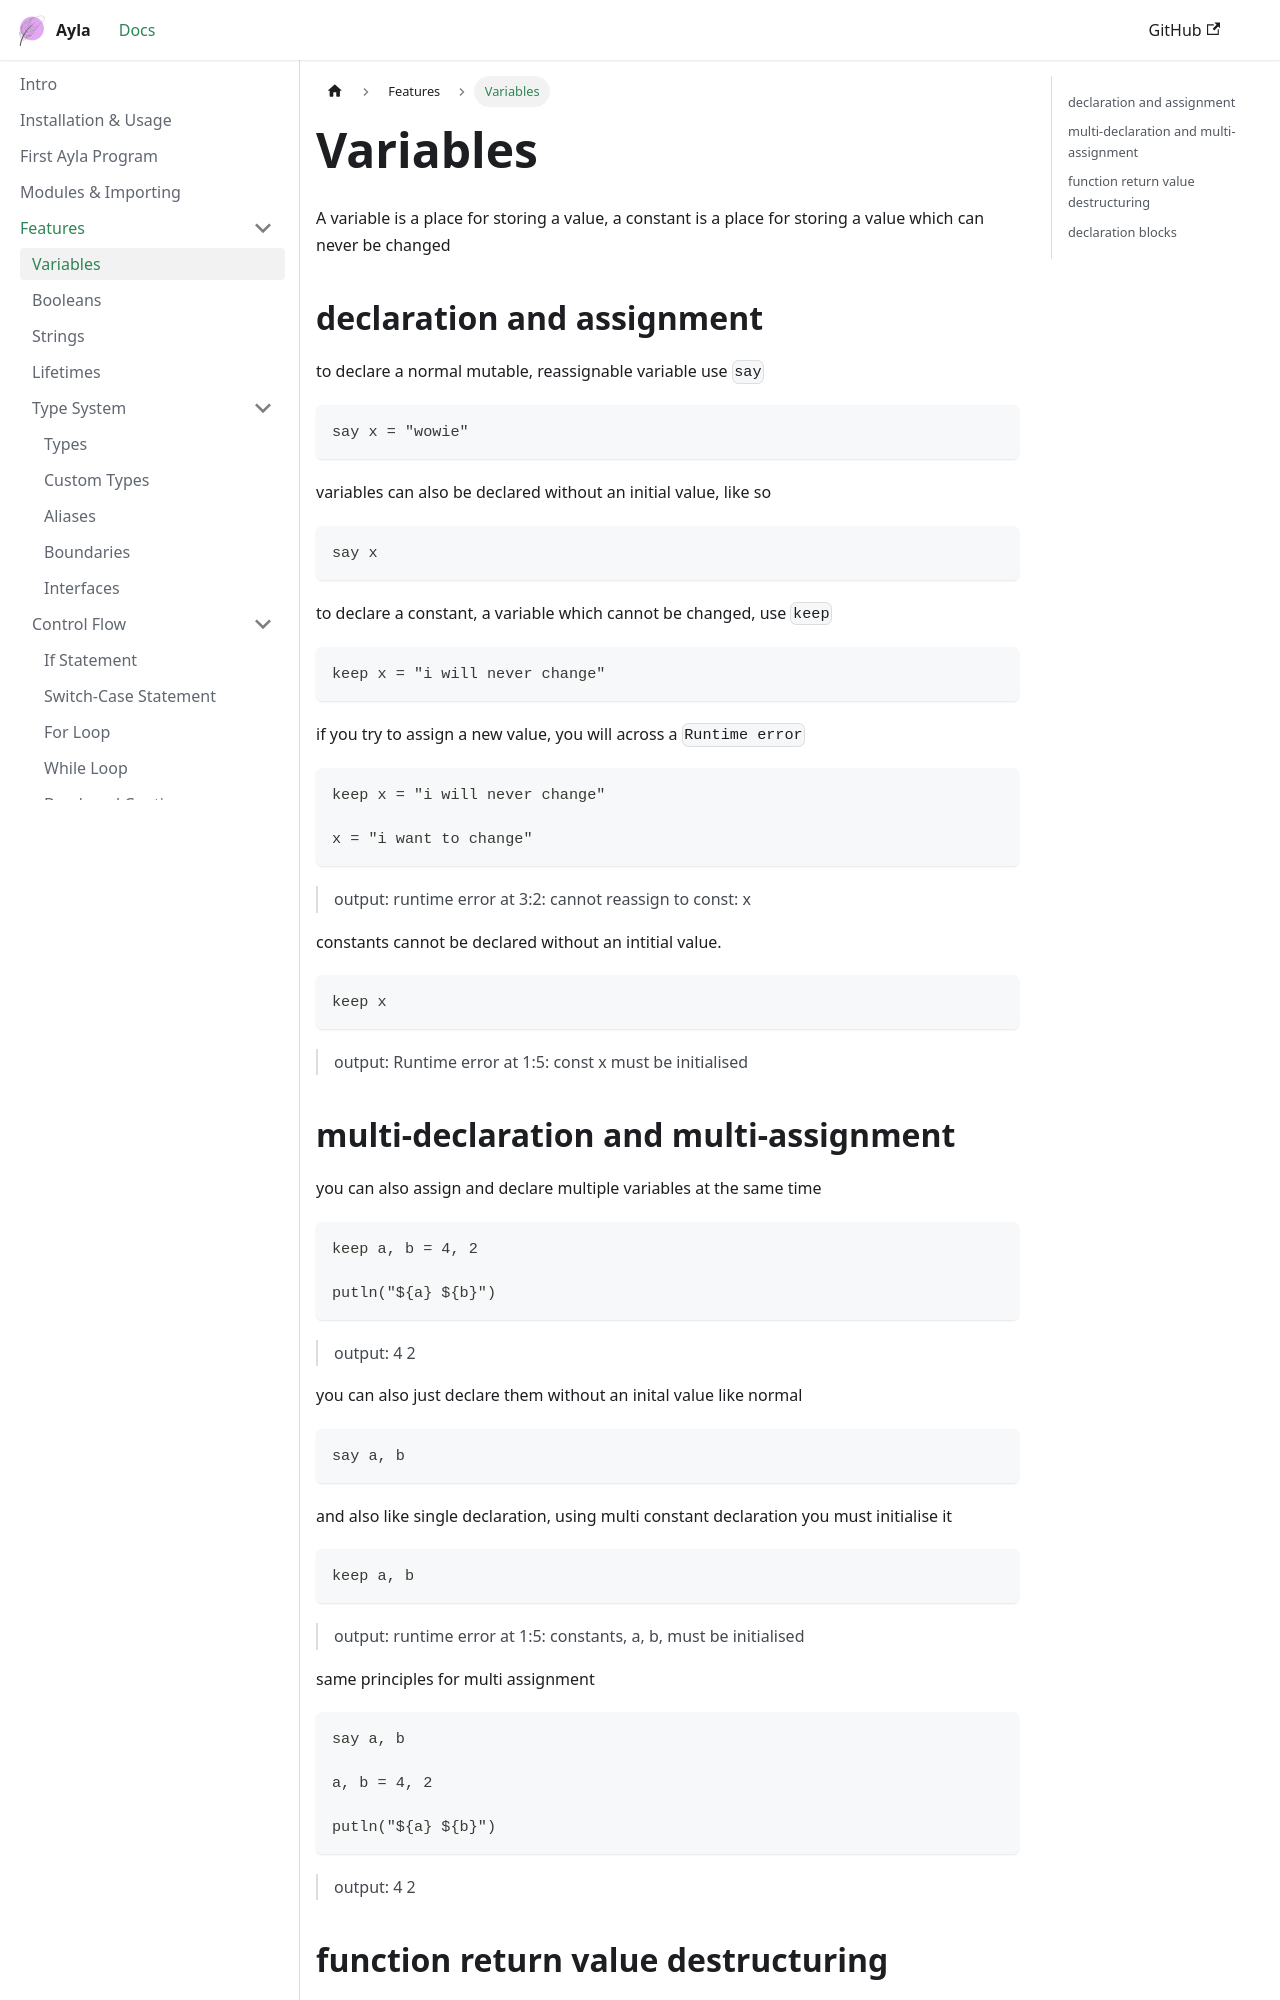

repository: z-sk1/ayla-lang · page: docs/language/variables/index.html · generator: docusaurus

# Variables

A variable is a place for storing a value, a constant is a place for storing a value which can never be changed

## declaration and assignment
to declare a normal mutable, reassignable variable use `say`
```ayla
say x = "wowie"
```

variables can also be declared without an initial value, like so
```ayla
say x
```

to declare a constant, a variable which cannot be changed, use `keep`

```ayla
keep x = "i will never change"
```

if you try to assign a new value, you will across a `Runtime error`
```ayla
keep x = "i will never change"

x = "i want to change"
```
> output: runtime error at 3:2: cannot reassign to const: x

constants cannot be declared without an intitial value.
```ayla
keep x
```
> output: Runtime error at 1:5: const x must be initialised
